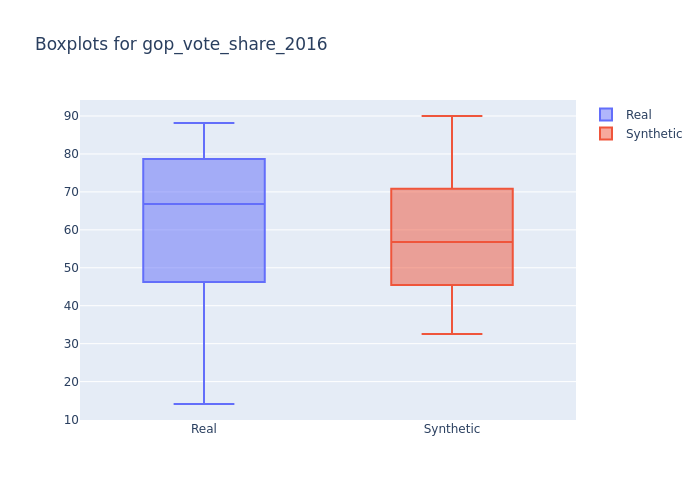

Source data for this figure (header and first rows):
min, 1st_quantile, mean, median, 3rd_quantile, max
14.1, 56.96, 64.34, 66.8, 75.46, 88.16
32.56, 49.78, 57.48, 56.79, 64.41, 90.0
